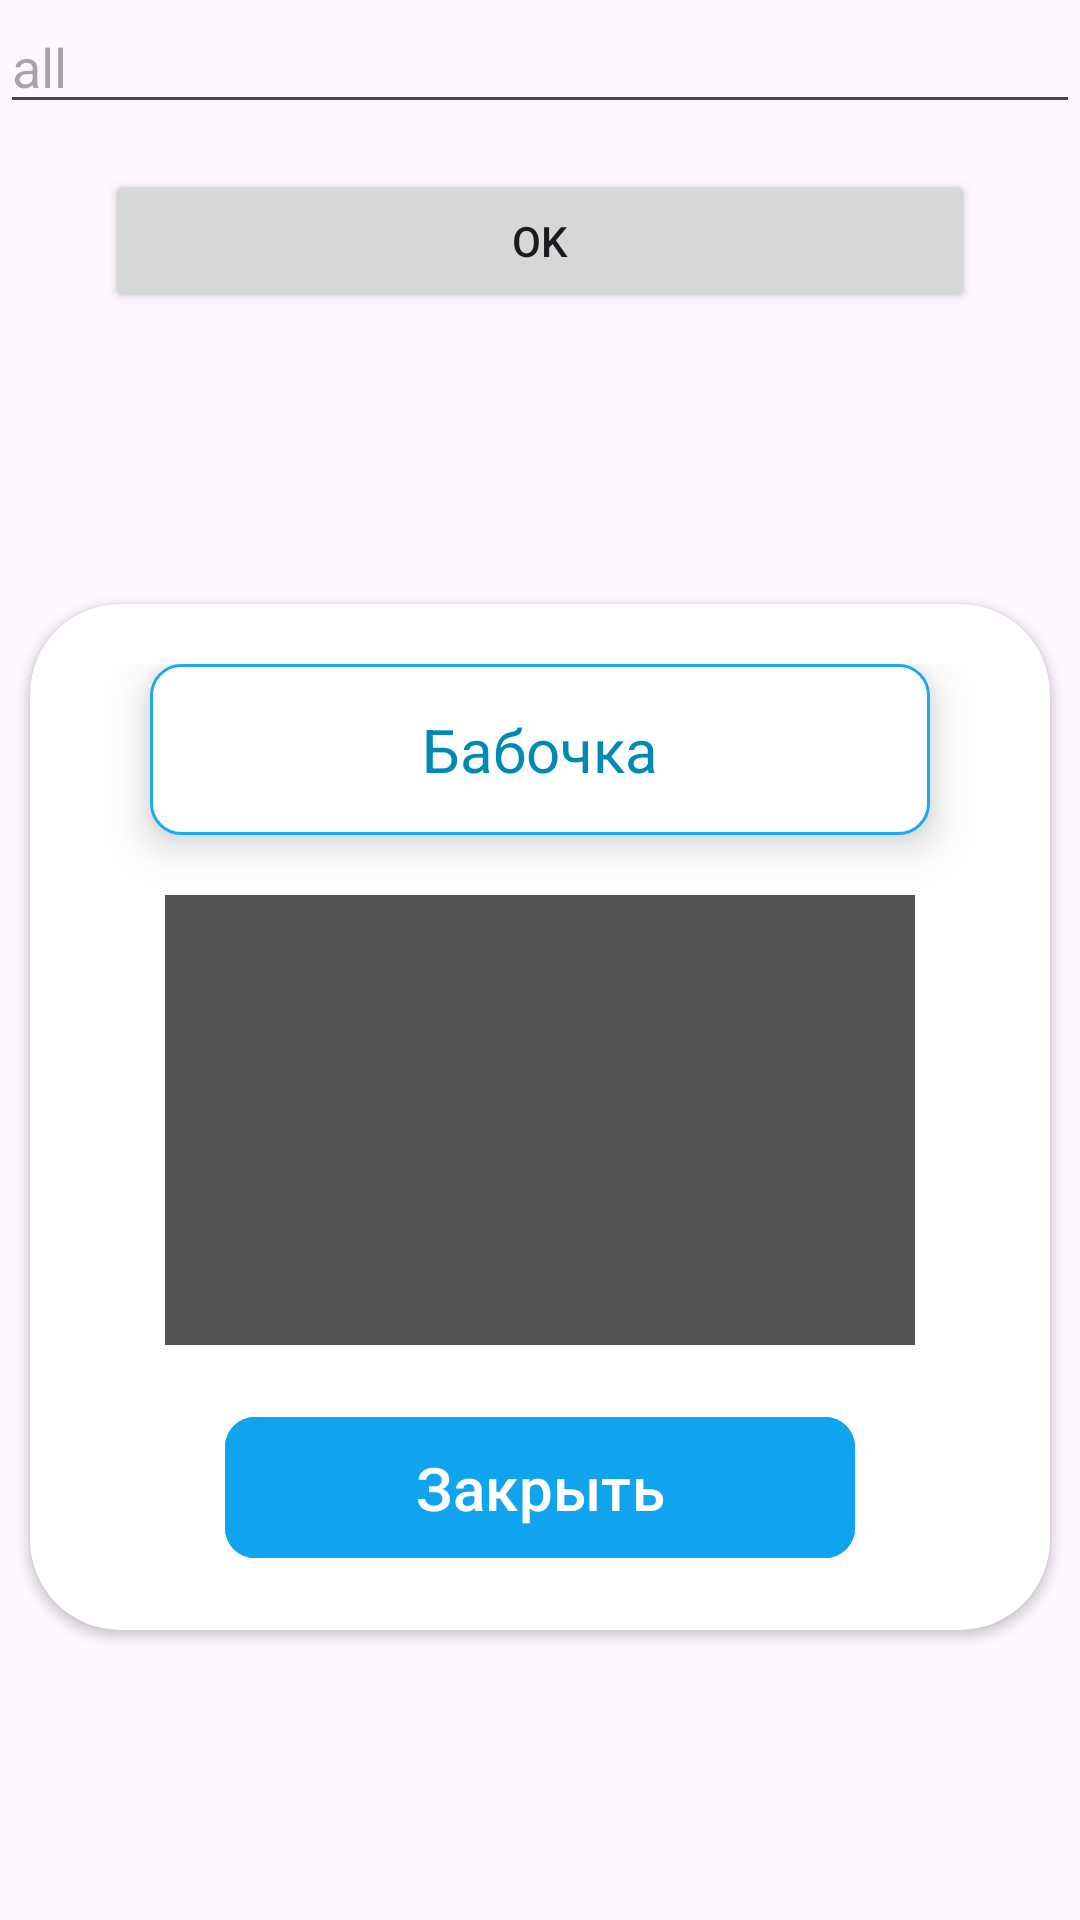

This screen was rendered from an Android layout file. Write that file and the resources it references.
<!-- AndroidManifest.xml: application theme Theme.SprintThreeAPIAlertDialog -->
<!-- res/layout/fragment_dialog.xml -->
<?xml version="1.0" encoding="utf-8"?>
<androidx.constraintlayout.widget.ConstraintLayout xmlns:android="http://schemas.android.com/apk/res/android"
    xmlns:tools="http://schemas.android.com/tools"
    android:layout_width="match_parent"
    android:layout_height="match_parent"
    xmlns:app="http://schemas.android.com/apk/res-auto"
    android:layout_gravity="center"
    tools:context=".ui.fragments.dialog.DialogFragment">

    <EditText
        android:id="@+id/et"
        android:layout_width="match_parent"
        android:layout_height="wrap_content"
        android:hint="all"
        app:layout_constraintTop_toTopOf="parent"
        app:layout_constraintStart_toStartOf="parent"
        app:layout_constraintEnd_toEndOf="parent"/>

    <Button
        android:id="@+id/ok"
        android:layout_width="match_parent"
        android:layout_height="wrap_content"
        app:layout_constraintTop_toBottomOf="@id/et"
        android:text="ok"
        android:layout_marginTop="15dp"
        android:layout_marginHorizontal="35dp"
        app:layout_constraintStart_toStartOf="@id/et"
        app:layout_constraintEnd_toEndOf="@id/et"/>


    <androidx.cardview.widget.CardView
        xmlns:card_view="http://schemas.android.com/tools"
        android:id="@+id/cl_item"
        android:layout_width="match_parent"
        android:layout_height="wrap_content"
        app:cardBackgroundColor="@color/white"
        app:layout_constraintTop_toBottomOf="@id/ok"
        app:layout_constraintEnd_toEndOf="parent"
        app:layout_constraintStart_toStartOf="parent"
        app:layout_constraintBottom_toBottomOf="parent"
        android:layout_gravity="center"
        android:elevation="8dp"
        android:layout_weight="1"
        android:layout_margin="10dp"
        card_view:cardElevation="10dp"
        app:cardCornerRadius="30dp"
        android:layout_marginHorizontal="20dp"
        card_view:ignore="UnusedAttribute">

        <LinearLayout
            android:layout_width="match_parent"
            android:layout_height="wrap_content"
            android:gravity="center"
            android:orientation="vertical"
            android:padding="20dp">

            <TextView
                android:id="@+id/tv"
                android:layout_width="match_parent"
                android:layout_height="wrap_content"
                android:text="Бабочка"
                android:elevation="8dp"
                android:layout_gravity="center"
                android:background="@drawable/edit_text"
                android:layout_marginHorizontal="20dp"
                android:gravity="center"
                android:textColor="@color/greenTrans"
                app:cornerRadius="10dp"
                android:textSize="20sp"
                android:padding="15dp"/>

            <ImageView
                android:id="@+id/img"
                android:layout_width="250dp"
                android:layout_height="150dp"
                android:src="@color/little_light_black"
                android:layout_marginTop="20dp"/>

            <com.google.android.material.button.MaterialButton
                android:id="@+id/btnTv"
                android:layout_width="210dp"
                android:layout_height="wrap_content"
                android:layout_marginTop="20dp"
                android:backgroundTint="@color/green_two"
                android:padding="10dp"
                android:text="Закрыть"
                android:textAllCaps="false"
                android:textSize="20sp"
                app:cornerRadius="10dp" />

        </LinearLayout>
    </androidx.cardview.widget.CardView>



</androidx.constraintlayout.widget.ConstraintLayout>
<!-- resources referenced by this layout -->
<resources>
  <color name="greenTrans">#0089B5</color>
  <color name="green_two">#0FA4ED</color>
  <color name="little_light_black">#545454</color>
  <color name="white">#FFFFFFFF</color>
  <!-- drawable edit_text (drawable) -->
  <?xml version="1.0" encoding="utf-8"?>
  <shape xmlns:android="http://schemas.android.com/apk/res/android"
      android:shape="rectangle">
      <gradient android:useLevel="true"/>
      <corners android:radius="10dp"/>
      <solid android:color="@color/white"/>
      <padding android:top="@dimen/cardview_default_elevation"/>
      <stroke android:color="@color/lite_blue" android:width="1dp" />
  </shape>
  <style name="Theme.SprintThreeAPIAlertDialog" parent="Base.Theme.SprintThreeAPIAlertDialog" />
  <color name="lite_blue">#1BA9EF</color>
  <style name="Base.Theme.SprintThreeAPIAlertDialog" parent="Theme.Material3.DayNight.NoActionBar">
          
          
      </style>
</resources>
